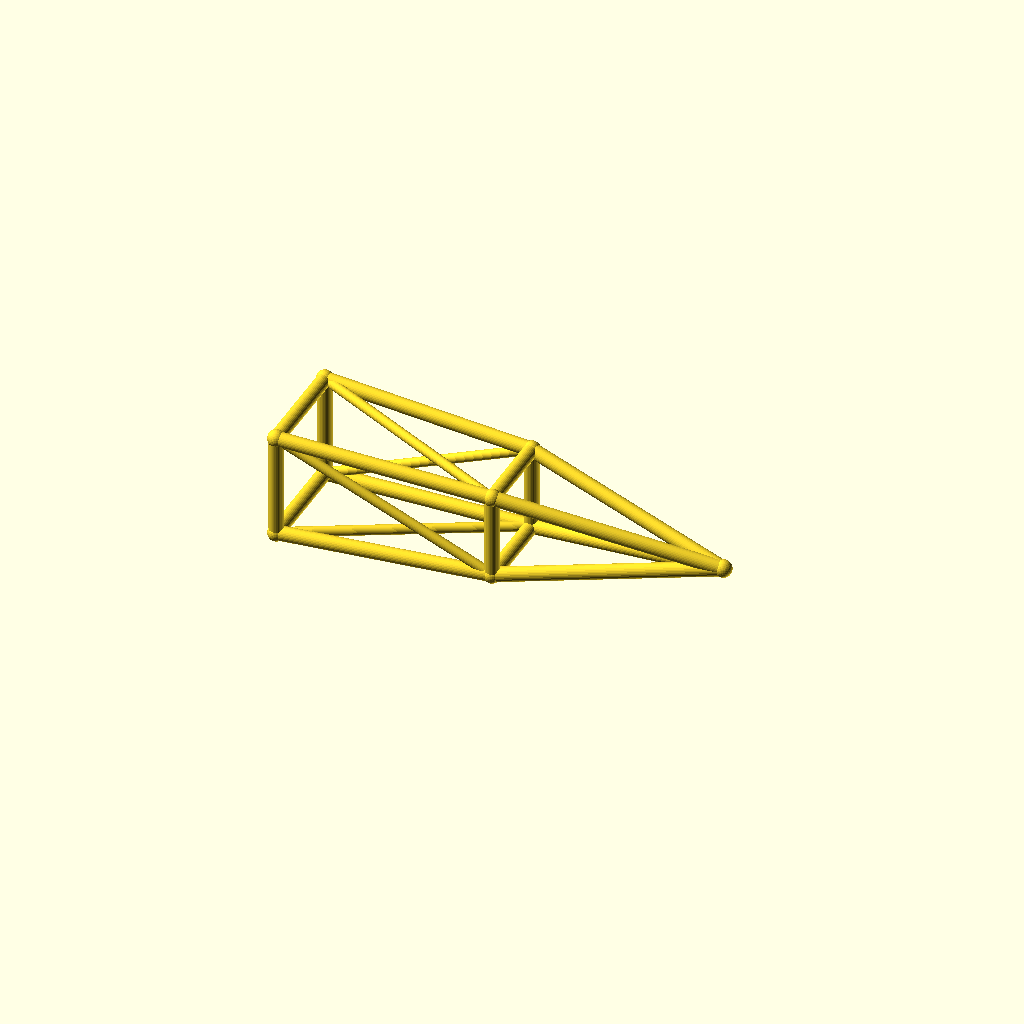
Cell 1: the model at its default parameters.
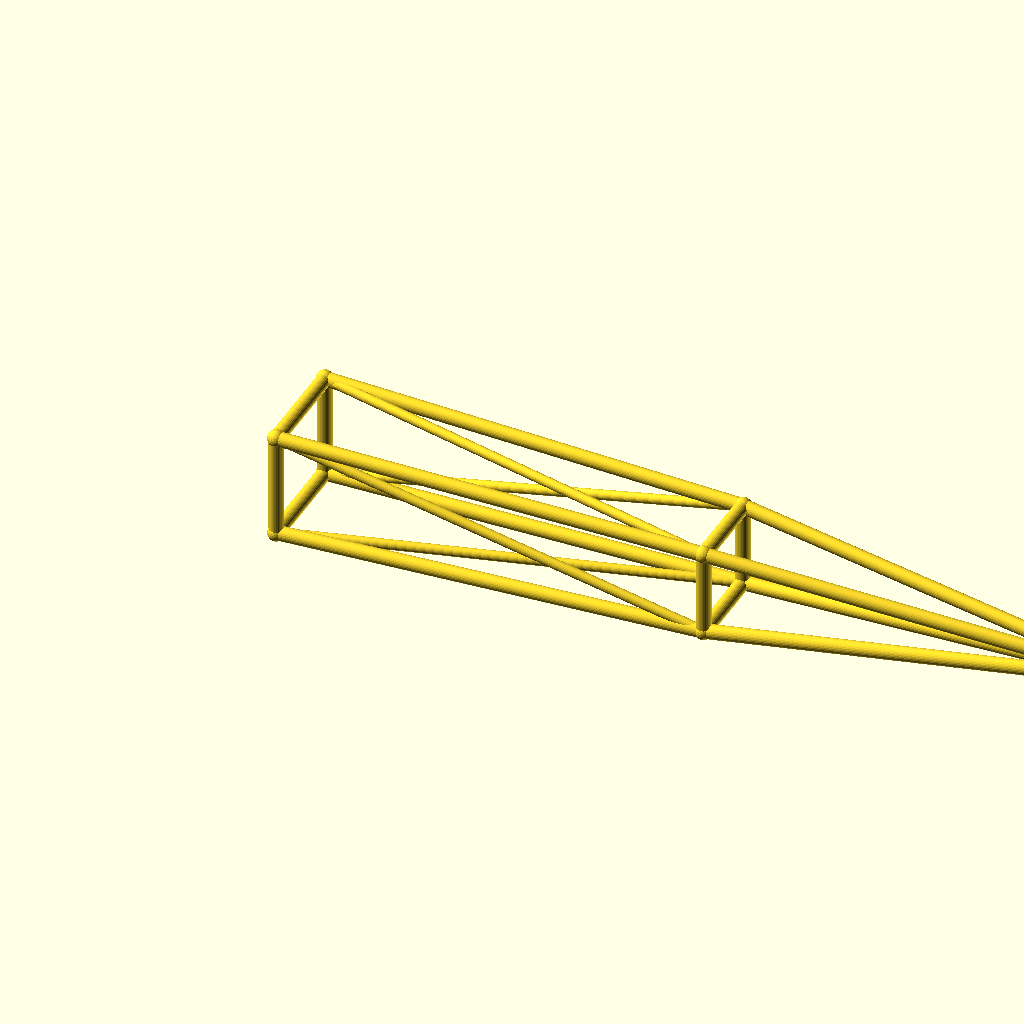
Cell 2: the same model with jib_l = 260.
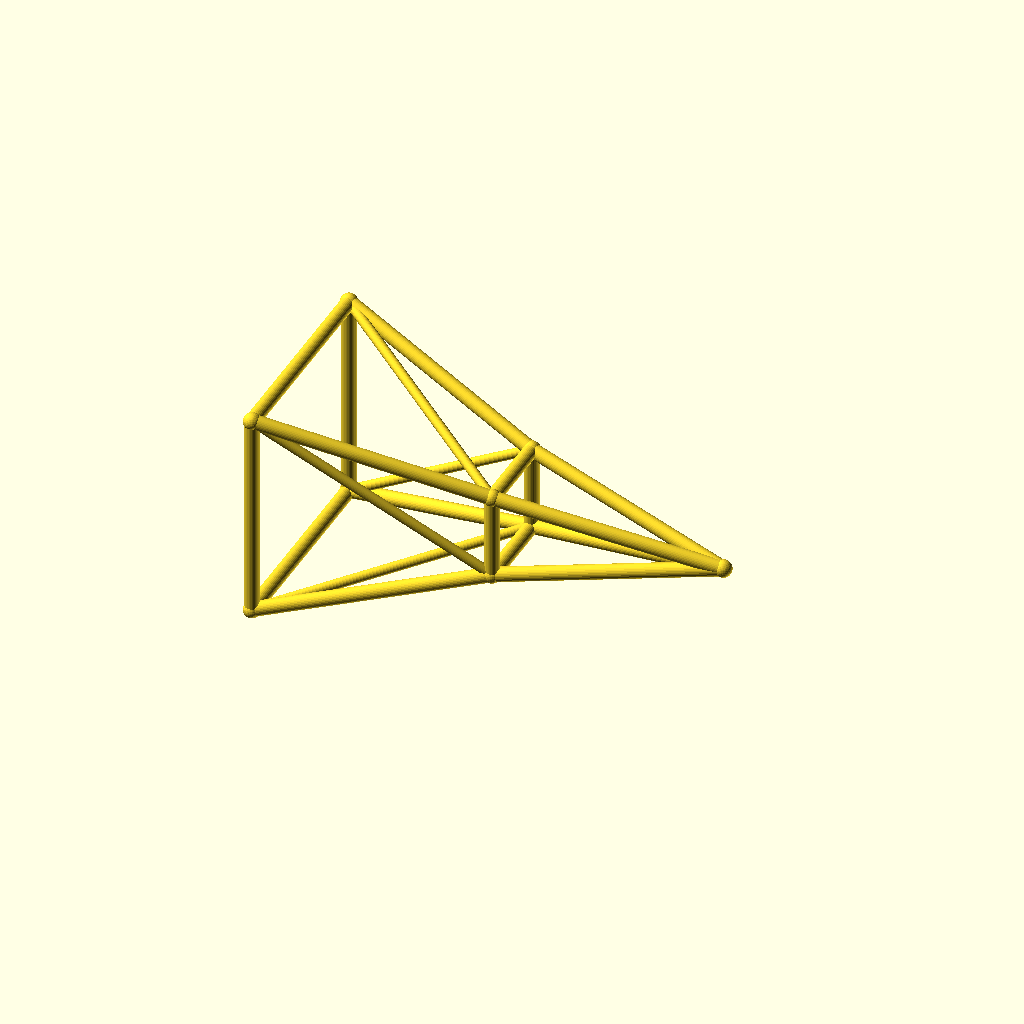
Cell 3 — root_w set to 32, the other parameters unchanged.
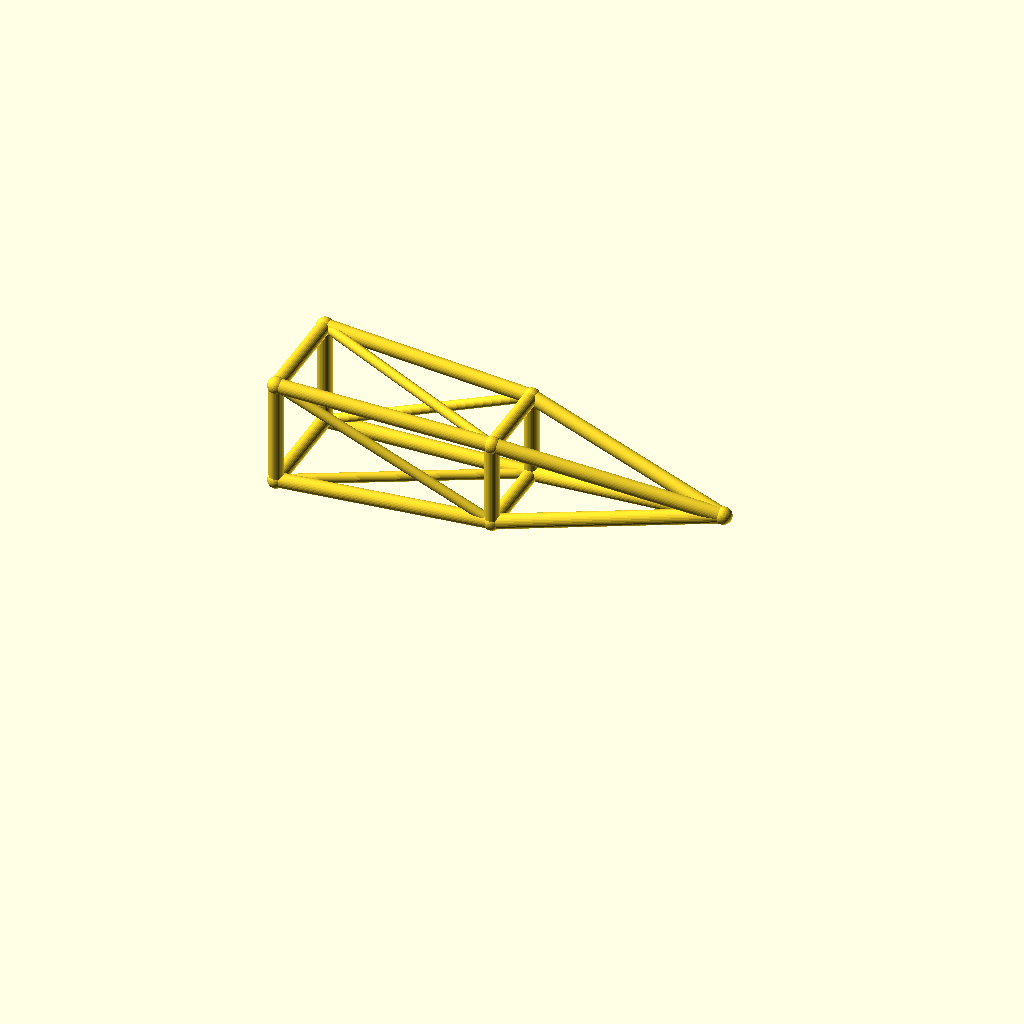
Cell 4 — deck_h set to 36, the other parameters unchanged.
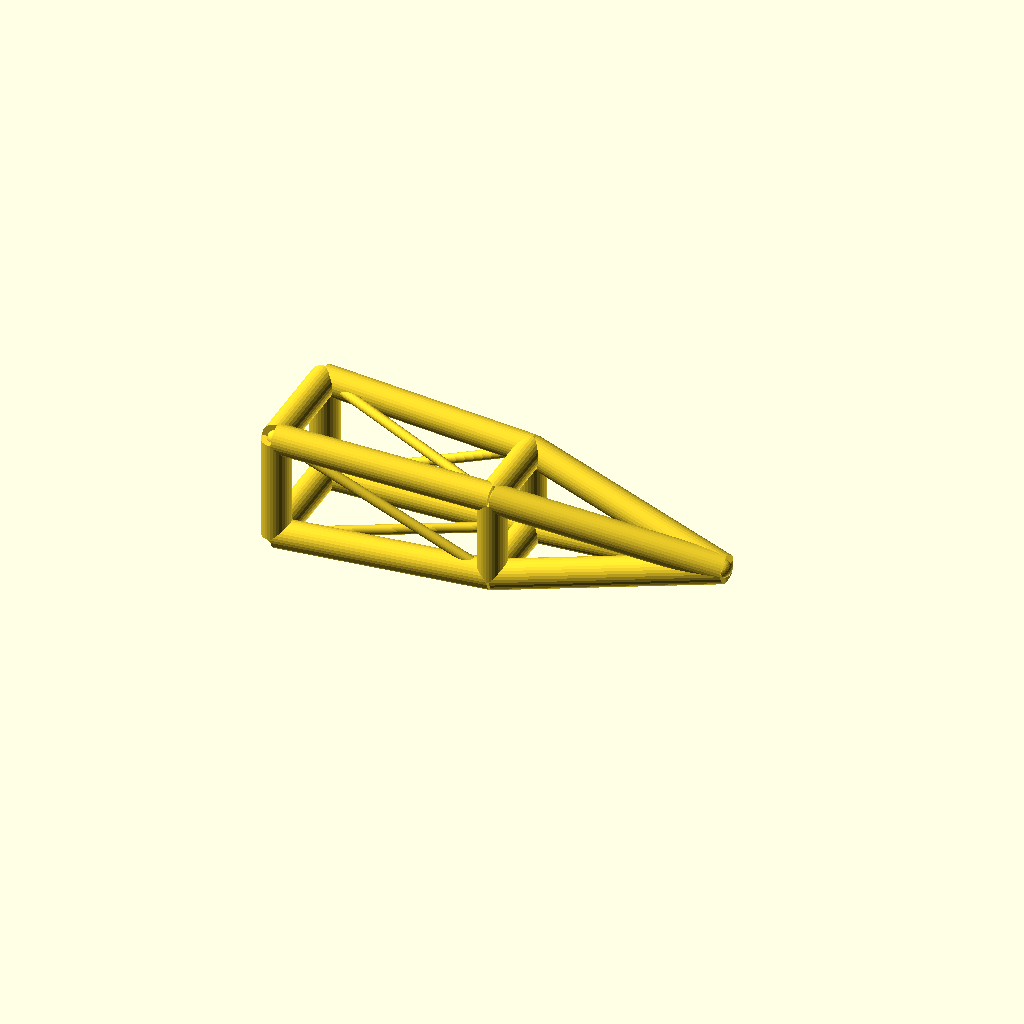
Cell 5: chord_r = 4.4 (everything else at default).
All cells are drawn from one camera (rotation 55°, 0°, 25°, orthographic, colour scheme Cornfield), so only the parameter changes between them.
Source of the model, optional_data/data/wire3/cranejib/scene_0075.scad:
$fn = 32;

// ----------------------------------------------------------------------
// Crane jib: pyramid jib, 130 mm
// ----------------------------------------------------------------------

// --- parameters (mm) ---
jib_l = 130;              // jib length, X
root_w = 16;              // half width of the root ring
tip_w = 10;               // half width of the tip ring
deck_h = 18;              // height of the jib axis
chord_r = 2.2;            // ring and chord radius
brace_r = 1.5;            // diagonal radius
joint_r = 2.6;            // joint ball radius
mid_w = 13;               // half width of the middle ring
fit_tol = 0.1;            // declared fit tolerance (prompt contract)
free_tol = 0.3;           // declared free tolerance (prompt contract)

bbox_x = jib_l + 2 * joint_r;  // overall X, joints included
bbox_y = 2 * root_w + 2 * joint_r;  // overall Y, joints included
bbox_z = 32 + 2 * joint_r;  // overall Z, joints included
chord_d = 2 * chord_r;  // chord stock diameter
brace_d = 2 * brace_r;  // brace stock diameter
root_d = 2 * root_w;  // root ring section
tip_d = 2 * tip_w;  // tip ring section
mid_d = 2 * mid_w;  // middle ring section
jib_h = 2 * root_w;  // root ring height
nodes = [[0, -root_w, deck_h - root_w], [0, root_w, deck_h - root_w], [0, root_w, deck_h + root_w], [0, -root_w, deck_h + root_w], [jib_l / 2, -mid_w, deck_h - mid_w], [jib_l / 2, mid_w, deck_h - mid_w], [jib_l / 2, mid_w, deck_h + mid_w], [jib_l / 2, -mid_w, deck_h + mid_w], [jib_l, 0, deck_h]];

module member(a, b, r) {
  /* round stock from joint a to joint b, ends buried in the joint balls */
  d = b - a;
  length = norm(d);
  translate(a) rotate([0, acos(d[2] / length), atan2(d[1], d[0])])
    cylinder(h = length, r = r);
}

module joint(p, r) {
  /* ball at the joint centre, fatter than every member meeting there */
  translate(p) sphere(r = r);
}

/* members - each call is one graph edge */
member(nodes[0], nodes[1], chord_r);
member(nodes[1], nodes[2], chord_r);
member(nodes[2], nodes[3], chord_r);
member(nodes[3], nodes[0], chord_r);
member(nodes[4], nodes[5], chord_r);
member(nodes[5], nodes[6], chord_r);
member(nodes[6], nodes[7], chord_r);
member(nodes[7], nodes[4], chord_r);
member(nodes[0], nodes[4], chord_r);
member(nodes[4], nodes[8], chord_r);
member(nodes[0], nodes[5], brace_r);
member(nodes[1], nodes[5], chord_r);
member(nodes[5], nodes[8], chord_r);
member(nodes[1], nodes[6], brace_r);
member(nodes[2], nodes[6], chord_r);
member(nodes[6], nodes[8], chord_r);
member(nodes[2], nodes[7], brace_r);
member(nodes[3], nodes[7], chord_r);
member(nodes[7], nodes[8], chord_r);
member(nodes[3], nodes[4], brace_r);

/* joint balls */
for (p = nodes) joint(p, joint_r);
Customizer parameters (derived from the source; name, type, default, range or options):
jib_l: number, default 130
root_w: number, default 16
tip_w: number, default 10
deck_h: number, default 18
chord_r: number, default 2.2
brace_r: number, default 1.5
joint_r: number, default 2.6
mid_w: number, default 13
fit_tol: number, default 0.1
free_tol: number, default 0.3
